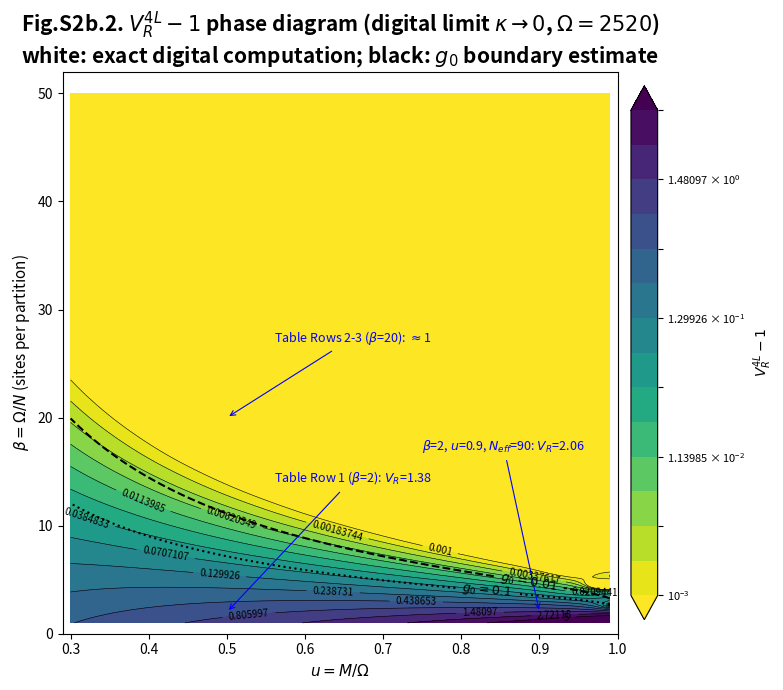

Recreate this plot in Python.


# -*- coding: utf-8 -*-
"""
Created on Thu Jul 30 10:23:39 2026

@author: lihuan
"""

# -*- coding: utf-8 -*-
"""
TCS four-layer model: V_R^4L phase diagram in the (u, beta) plane
2026-07-30 (smooth contours v2)

Computes the excess variance ratio V_R^4L - 1 = (N-1)*ICC of the four-layer
partition-occupancy model (S2b) on the (u = M/Omega, beta = Omega/N) plane,
in the digital limit kappa -> 0 (C = min(W, Omega)), and overlays the
analytic boundary estimate g0(u, beta) = beta*u*(1-u)^(beta-2).

Improvements over v1:
  - Omega 600 -> 2520 (24 beta values instead of 12, denser and more even)
  - u grid 40 -> 200 points
  - RectBivariateSpline interpolation to 500x300 dense grid for smooth contours
  - g0 boundary drawn via contour() on dense analytical grid (perfectly smooth)
  - 15 contour levels instead of 9
  - Colorbar added

Outputs:
  Fig.S2b.2.png  - contour map with g0 boundary and operating points
  printed checks        - beta=1 exact law, beta vs N_eff disentangling,
                          envelope property, beta=2 large-N_eff counterexample
"""

import numpy as np
import matplotlib.pyplot as plt
import matplotlib.colors as mcolors
from scipy.special import gammaln
from scipy.interpolate import RectBivariateSpline

np.seterr(all='ignore')


def row_digital(M, Omega, N):
    """Digital limit (kappa -> 0): C = min(W, Omega), vectorised over W."""
    beta = Omega // N
    if beta * N != Omega:
        raise ValueError(f"Omega={Omega} must be divisible by N={N}")
    W = np.arange(0, int(M + 14 * np.sqrt(M + 1)) + 2)
    lw = W * np.log(M) - gammaln(W + 1) - M
    pw = np.exp(lw - lw.max())
    pw /= pw.sum()
    Cw = np.minimum(W, Omega)
    loge = (gammaln(Omega - Cw + 1) - gammaln(Omega - Cw - beta + 1)
            - (gammaln(Omega + 1) - gammaln(Omega - beta + 1)))
    e = np.where(Cw <= Omega - beta, np.exp(np.clip(loge, -745, 0)), 0.0)
    loge2 = (gammaln(Omega - Cw + 1) - gammaln(Omega - Cw - 2 * beta + 1)
             - (gammaln(Omega + 1) - gammaln(Omega - 2 * beta + 1)))
    e2 = np.where(Cw <= Omega - 2 * beta, np.exp(np.clip(loge2, -745, 0)), 0.0)
    eps = np.sum(pw * e)
    eps2 = np.sum(pw * e2)
    ICC = (eps2 - eps**2) / (eps * (1.0 - eps))
    return 1.0 - eps, ICC, 1.0 + (N - 1) * ICC


def g0(u, beta):
    """Continuum boundary estimate: V_R - 1 ~ beta*u*(1-u)^(beta-2)."""
    return beta * u * (1.0 - u)**(beta - 2)


# ============================================================
# Printed verification checks
# ============================================================

def run_checks():
    print("CHECK 1: beta=1 exact law  V_R-1 = u/(1-u)  (digital, Omega=500)")
    for u in [0.3, 0.5, 0.8, 0.9]:
        _, _, VR = row_digital(u * 500, 500, 500)
        print(f"   u={u}: V_R-1 = {VR-1:.6f}   exact = {u/(1-u):.6f}")

    print("\nCHECK 2: beta controls V_R at FIXED u=0.5, N_eff=5 (M=5, Omega=10)")
    for N in [2, 5, 10]:
        beta = 10 // N
        _, _, VR = row_digital(5, 10, N)
        print(f"   N={N:2d} beta={beta}: V_R = {VR:.4f}")

    print("\nCHECK 3: N_eff>=50 does NOT save small beta (beta=2, u=0.9)")
    for (M, Om) in [(45, 50), (90, 100), (450, 500), (900, 1000)]:
        _, _, VR = row_digital(M, Om, Om // 2)
        print(f"   M={M:3d} Omega={Om:4d} (N_eff={min(M, Om):3d}): V_R = {VR:.4f}")

    print("\nCHECK 4: envelope property (small N_eff below continuum at same (u,beta))")
    for (Ms, OmS, N) in [(5, 10, 5), (10, 20, 5), (5, 10, 2)]:
        u = Ms / OmS
        beta = OmS // N
        _, _, VRs = row_digital(Ms, OmS, N)
        _, _, VRc = row_digital(500, 1000, 1000 // beta)
        print(f"   u={u:.2f} beta={beta}: small(N_eff={min(Ms, OmS)}) {VRs:.4f}"
              f" <= continuum {VRc:.4f}")


# ============================================================
# Phase diagram (smooth contours)
# ============================================================

def make_figure(Omega=2520, out="Fig_S2b_2.svg"):
    # --- Computation grid: 24 betas (divisors of 2520 in [1,50]) x 200 u ---
    # 2520 = 2^3 * 3^2 * 5 * 7; divisors in [1,50]:
    betas = np.array([d for d in range(1, 51) if Omega % d == 0])
    us = np.linspace(0.30, 0.99, 200)
    G = np.zeros((len(betas), len(us)))
    for i, beta in enumerate(betas):
        N = Omega // beta
        for j, u in enumerate(us):
            _, _, VR = row_digital(u * Omega, Omega, N)
            G[i, j] = min(max(VR - 1, 1e-10), 50.0)

    # --- Spline interpolation to dense grid ---
    # Interpolate in log(beta) space for better spacing
    log_b = np.log(betas)
    spline = RectBivariateSpline(log_b, us, G, kx=3, ky=3, s=0)

    us_d = np.linspace(0.30, 0.99, 500)
    betas_d = np.linspace(1, 50, 300)
    G_d = np.clip(spline(np.log(betas_d), us_d), 1e-10, 100.0)
    U, B = np.meshgrid(us_d, betas_d)

    # --- Contour plot ---
    levels = np.geomspace(1e-3, 5, 15)
    norm = mcolors.LogNorm(vmin=1e-3, vmax=5)

    fig, ax = plt.subplots(figsize=(8, 7))
    cs = ax.contourf(U, B, G_d, levels=levels, cmap='viridis_r',
                     norm=norm, extend='both')
    cb = fig.colorbar(cs, ax=ax, label='$V_R^{4L} - 1$', pad=0.02, shrink=0.95)
    cb.ax.tick_params(labelsize=8)

    cl = ax.contour(U, B, G_d, levels=levels, colors='black',
                    linewidths=0.4, norm=norm)
    ax.clabel(cl, fmt=lambda x: f'{x:g}', fontsize=7, inline_spacing=5)

    # --- Smooth g0 boundary via contour on dense analytical grid ---
    ug = np.linspace(0.3, 0.99, 500)
    bg = np.linspace(1, 50, 300)
    UG, BG = np.meshgrid(ug, bg)
    G0_grid = BG * UG * (1.0 - UG)**(BG - 2.0)

    c01 = ax.contour(UG, BG, G0_grid, levels=[0.01], colors='k',
                     linestyles='--', linewidths=1.5)
    c1 = ax.contour(UG, BG, G0_grid, levels=[0.1], colors='k',
                    linestyles=':', linewidths=1.5)
    ax.clabel(c01, fmt={0.01: '$g_0{=}0.01$'}, fontsize=9, inline=True)
    ax.clabel(c1, fmt={0.1: '$g_0{=}0.1$'}, fontsize=9, inline=True)

    # --- Operating points ---
    ax.annotate('Table Row 1 ($\\beta$=2): $V_R$=1.38',
                xy=(0.5, 2), xytext=(0.56, 14),
                color='b', fontsize=9,
                arrowprops=dict(arrowstyle='->', color='b', lw=0.8))
    ax.annotate('Table Rows 2-3 ($\\beta$=20): $\\approx$1',
                xy=(0.5, 20), xytext=(0.56, 27),
                color='b', fontsize=9,
                arrowprops=dict(arrowstyle='->', color='b', lw=0.8))
    ax.annotate('$\\beta$=2, $u$=0.9, $N_{eff}$=90: $V_R$=2.06',
                xy=(0.9, 2), xytext=(0.75, 17),
                color='b', fontsize=9,
                arrowprops=dict(arrowstyle='->', color='b', lw=0.8))

    ax.set_xlabel('$u = M/\\Omega$', fontsize=11)
    ax.set_ylabel('$\\beta = \\Omega/N$ (sites per partition)', fontsize=11)
    ax.set_title('Fig.S2b.2. $V_R^{4L}-1$ phase diagram (digital limit $\\kappa\\to0$, '
                 f'$\\Omega={Omega}$)\n'
                 'white: exact digital computation; '
                 'black: $g_0$ boundary estimate',
                 fontsize=15,fontweight='bold', y=1)
    ax.set_xlim(0.29, 1.0)
    ax.set_ylim(0, 52)
    plt.tight_layout()
    plt.savefig(out, dpi=300)
    plt.show()
    print(f"\nfigure saved: {out}")


if __name__ == "__main__":
    run_checks()
    make_figure()
